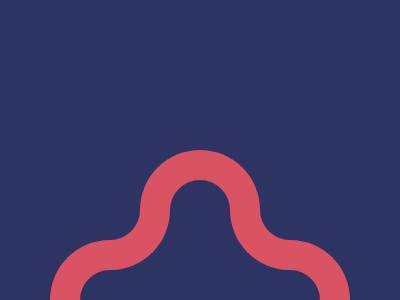

Recreate this image using only HTML and CSS.

<!DOCTYPE html>
<html>

<head>
    <meta charset='utf-8'>
    <meta http-equiv='X-UA-Compatible' content='IE=edge'>
    <title>CSS Battle Daily Target Solution - 17th February, 2025</title>
    <meta name='viewport' content='width=device-width, initial-scale=1'>
    <style>
        * {
            margin: 0;
            padding: 0;
        }

        body {
            min-height: 100vh;
            background: radial-gradient(#2D3464, #D95362);
            display: flex;
            justify-content: center;
            align-items: center;
        }

        .wrapper {
            height: 300px;
            width: 400px;
            background: #2D3464;
            position: relative;
        }

        .container {
            margin: 150px 50% 0px 50px;
            -webkit-box-reflect: right
        }

        p {
            position: absolute;
            border: solid#D95362;
            border-width: 30px 0 0 30px;
            border-radius: 2in 0 0;
            padding: 15px;
            margin: 0 90px
        }

        p+p {
            margin: 90px 0
        }

        [a] {
            scale: -1;
            margin: 60px
        }
    </style>
</head>

<body>
    <div class="wrapper">
        <div class="container">
            <p></p>
            <p></p>
            <p a></p>
        </div>
    </div>
</body>

</html>
